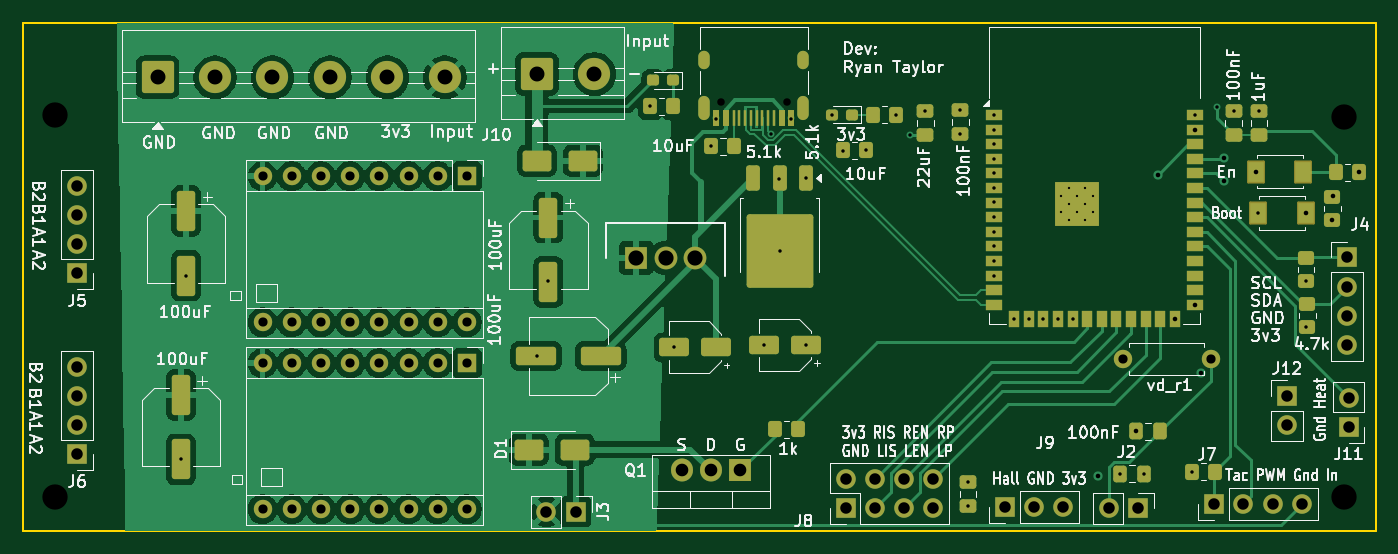
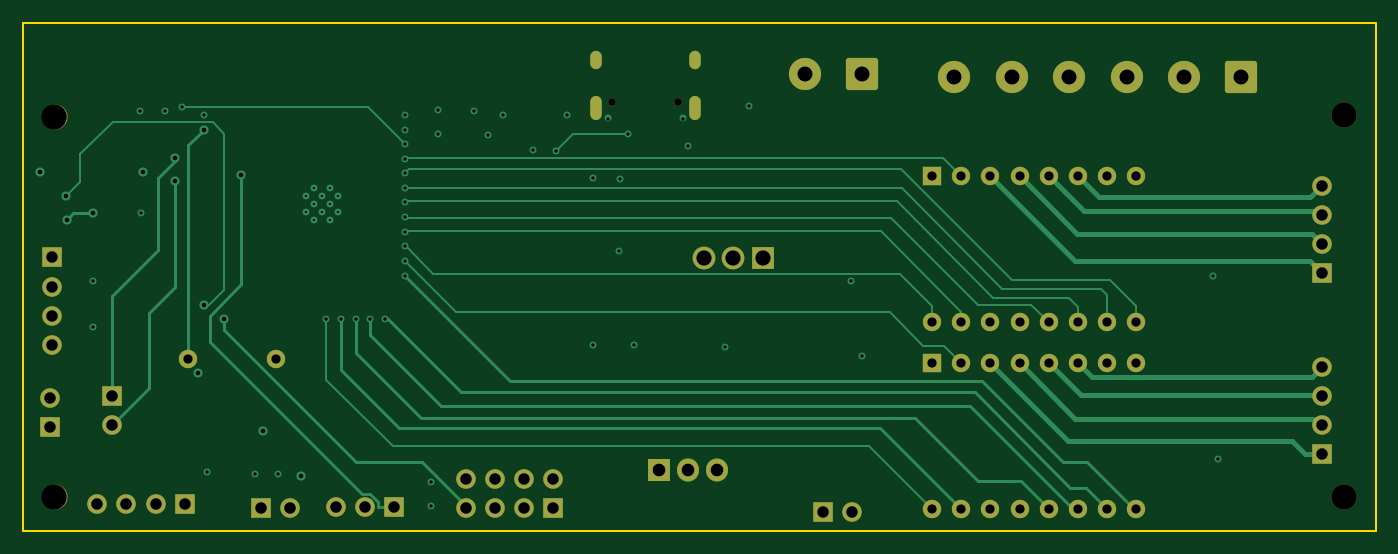
Circuit board: 13 layer files. Board 117.7 x 44.2 mm.
- bottom_copper: V67_cycletron-CuBottom.gbr (17717 bytes)
- inner_copper: V67_cycletron-CuIn1.gbr (205218 bytes)
- inner_copper: V67_cycletron-CuIn2.gbr (219824 bytes)
- top_copper: V67_cycletron-CuTop.gbr (117399 bytes)
- outline: V67_cycletron-EdgeCuts.gbr (612 bytes)
- bottom_mask: V67_cycletron-MaskBottom.gbr (4362 bytes)
- top_mask: V67_cycletron-MaskTop.gbr (9790 bytes)
- drill: V67_cycletron-NPTH.drl (475 bytes)
- drill: V67_cycletron-PTH.drl (3452 bytes)
- paste: V67_cycletron-PasteBottom.gbr (458 bytes)
- paste: V67_cycletron-PasteTop.gbr (6572 bytes)
- bottom_silk: V67_cycletron-SilkBottom.gbr (4372 bytes)
- top_silk: V67_cycletron-SilkTop.gbr (127258 bytes)

=== bottom_copper: V67_cycletron-CuBottom.gbr (17717 bytes, source omitted) ===
=== inner_copper: V67_cycletron-CuIn1.gbr (205218 bytes, source omitted) ===
=== inner_copper: V67_cycletron-CuIn2.gbr (219824 bytes, source omitted) ===
=== top_copper: V67_cycletron-CuTop.gbr (117399 bytes, source omitted) ===
=== outline: V67_cycletron-EdgeCuts.gbr ===
%TF.GenerationSoftware,KiCad,Pcbnew,10.0.5*%
%TF.CreationDate,2026-09-04T15:37:05-07:00*%
%TF.ProjectId,V67_cycletron,5636375f-6379-4636-9c65-74726f6e2e6b,rev?*%
%TF.SameCoordinates,Original*%
%TF.FileFunction,Profile,NP*%
%FSLAX46Y46*%
G04 Gerber Fmt 4.6, Leading zero omitted, Abs format (unit mm)*
G04 Created by KiCad (PCBNEW 10.0.5) date 2026-09-04 15:37:05*
%MOMM*%
%LPD*%
G01*
G04 APERTURE LIST*
%TA.AperFunction,Profile*%
%ADD10C,0.200000*%
%TD*%
G04 APERTURE END LIST*
D10*
X35306000Y-72250000D02*
X153000000Y-72250000D01*
X153000000Y-116459000D01*
X35306000Y-116459000D01*
X35306000Y-72250000D01*
M02*

=== bottom_mask: V67_cycletron-MaskBottom.gbr ===
%TF.GenerationSoftware,KiCad,Pcbnew,10.0.5*%
%TF.CreationDate,2026-09-04T15:37:05-07:00*%
%TF.ProjectId,V67_cycletron,5636375f-6379-4636-9c65-74726f6e2e6b,rev?*%
%TF.SameCoordinates,Original*%
%TF.FileFunction,Soldermask,Bot*%
%TF.FilePolarity,Negative*%
%FSLAX46Y46*%
G04 Gerber Fmt 4.6, Leading zero omitted, Abs format (unit mm)*
G04 Created by KiCad (PCBNEW 10.0.5) date 2026-09-04 15:37:05*
%MOMM*%
%LPD*%
G01*
G04 APERTURE LIST*
G04 Aperture macros list*
%AMRoundRect*
0 Rectangle with rounded corners*
0 $1 Rounding radius*
0 $2 $3 $4 $5 $6 $7 $8 $9 X,Y pos of 4 corners*
0 Add a 4 corners polygon primitive as box body*
4,1,4,$2,$3,$4,$5,$6,$7,$8,$9,$2,$3,0*
0 Add four circle primitives for the rounded corners*
1,1,$1+$1,$2,$3*
1,1,$1+$1,$4,$5*
1,1,$1+$1,$6,$7*
1,1,$1+$1,$8,$9*
0 Add four rect primitives between the rounded corners*
20,1,$1+$1,$2,$3,$4,$5,0*
20,1,$1+$1,$4,$5,$6,$7,0*
20,1,$1+$1,$6,$7,$8,$9,0*
20,1,$1+$1,$8,$9,$2,$3,0*%
G04 Aperture macros list end*
%ADD10R,1.700000X1.700000*%
%ADD11C,1.700000*%
%ADD12C,1.600000*%
%ADD13O,1.600000X1.600000*%
%ADD14RoundRect,0.250001X-1.149999X-1.149999X1.149999X-1.149999X1.149999X1.149999X-1.149999X1.149999X0*%
%ADD15C,2.800000*%
%ADD16R,1.600000X1.600000*%
%ADD17C,2.200000*%
%ADD18R,1.980000X1.980000*%
%ADD19C,1.980000*%
%ADD20C,0.650000*%
%ADD21O,1.000000X2.100000*%
%ADD22O,1.000000X1.600000*%
%ADD23R,1.905000X2.000000*%
%ADD24O,1.905000X2.000000*%
G04 APERTURE END LIST*
D10*
%TO.C,J12*%
X145250000Y-104725000D03*
D11*
X145250000Y-107265000D03*
%TD*%
D10*
%TO.C,J3*%
X83375000Y-114800000D03*
D11*
X80835000Y-114800000D03*
%TD*%
D10*
%TO.C,J4*%
X150500000Y-92670000D03*
D11*
X150500000Y-95210000D03*
X150500000Y-97750000D03*
X150500000Y-100290000D03*
%TD*%
D12*
%TO.C,vd_r1*%
X138610000Y-101500000D03*
D13*
X130990000Y-101500000D03*
%TD*%
D14*
%TO.C,Rails1*%
X47000000Y-77000000D03*
D15*
X52000000Y-77000000D03*
X57000000Y-77000000D03*
X62000000Y-77000000D03*
X67000000Y-77000000D03*
X72000000Y-77000000D03*
%TD*%
D16*
%TO.C,Motor_2*%
X73914000Y-85608000D03*
D13*
X71374000Y-85608000D03*
X68834000Y-85608000D03*
X66294000Y-85608000D03*
X63754000Y-85608000D03*
X61214000Y-85608000D03*
X58674000Y-85608000D03*
X56134000Y-85608000D03*
X56134000Y-98308000D03*
X58674000Y-98308000D03*
X61214000Y-98308000D03*
X63754000Y-98308000D03*
X66294000Y-98308000D03*
X68834000Y-98308000D03*
X71374000Y-98308000D03*
X73914000Y-98308000D03*
%TD*%
D10*
%TO.C,J7*%
X138920000Y-114100000D03*
D11*
X141460000Y-114100000D03*
X144000000Y-114100000D03*
X146540000Y-114100000D03*
%TD*%
D10*
%TO.C,J5*%
X40000000Y-94060000D03*
D11*
X40000000Y-91520000D03*
X40000000Y-88980000D03*
X40000000Y-86440000D03*
%TD*%
D14*
%TO.C,J10*%
X80000000Y-76717500D03*
D15*
X85000000Y-76717500D03*
%TD*%
D17*
%TO.C,*%
X150250000Y-113500000D03*
%TD*%
%TO.C,*%
X38100000Y-80264000D03*
%TD*%
D18*
%TO.C,U3*%
X88646000Y-92710000D03*
D19*
X91196000Y-92710000D03*
X93746000Y-92710000D03*
%TD*%
D10*
%TO.C,J9*%
X120720000Y-114400000D03*
D11*
X123260000Y-114400000D03*
X125800000Y-114400000D03*
%TD*%
D20*
%TO.C,J1*%
X101756000Y-79138000D03*
X95976000Y-79138000D03*
D21*
X103186000Y-79668000D03*
D22*
X103186000Y-75488000D03*
D21*
X94546000Y-79668000D03*
D22*
X94546000Y-75488000D03*
%TD*%
D16*
%TO.C,Motor_1*%
X73914000Y-101864000D03*
D13*
X71374000Y-101864000D03*
X68834000Y-101864000D03*
X66294000Y-101864000D03*
X63754000Y-101864000D03*
X61214000Y-101864000D03*
X58674000Y-101864000D03*
X56134000Y-101864000D03*
X56134000Y-114564000D03*
X58674000Y-114564000D03*
X61214000Y-114564000D03*
X63754000Y-114564000D03*
X66294000Y-114564000D03*
X68834000Y-114564000D03*
X71374000Y-114564000D03*
X73914000Y-114564000D03*
%TD*%
D23*
%TO.C,Q1*%
X97680000Y-111200000D03*
D24*
X95140000Y-111200000D03*
X92600000Y-111200000D03*
%TD*%
D10*
%TO.C,J8*%
X106860000Y-114440000D03*
D11*
X106860000Y-111900000D03*
X109400000Y-114440000D03*
X109400000Y-111900000D03*
X111940000Y-114440000D03*
X111940000Y-111900000D03*
X114480000Y-114440000D03*
X114480000Y-111900000D03*
%TD*%
D17*
%TO.C,*%
X150250000Y-80416400D03*
%TD*%
D10*
%TO.C,J2*%
X132275000Y-114500000D03*
D11*
X129735000Y-114500000D03*
%TD*%
D17*
%TO.C,*%
X38100000Y-113538000D03*
%TD*%
D10*
%TO.C,J11*%
X150605000Y-107405000D03*
D11*
X150605000Y-104865000D03*
%TD*%
D10*
%TO.C,J6*%
X40000000Y-109790000D03*
D11*
X40000000Y-107250000D03*
X40000000Y-104710000D03*
X40000000Y-102170000D03*
%TD*%
M02*

=== top_mask: V67_cycletron-MaskTop.gbr (9790 bytes, source omitted) ===
=== drill: V67_cycletron-NPTH.drl ===
M48
; DRILL file KiCad 10.0.5 date 2026-09-04T15:37:05
; FORMAT={-:-/ absolute / inch / decimal}
; #@! TF.CreationDate,2026-09-04T15:37:05-07:00
; #@! TF.GenerationSoftware,Kicad,Pcbnew,10.0.5
; #@! TF.FileFunction,NonPlated,1,4,NPTH
FMAT,2
INCH
; #@! TA.AperFunction,NonPlated,NPTH,ComponentDrill
T1C0.0256
; #@! TA.AperFunction,NonPlated,NPTH,ComponentDrill
T2C0.0866
%
G90
G05
T1
X3.7786Y-3.1157
X4.0061Y-3.1157
T2
X1.5Y-3.16
X1.5Y-4.47
X5.9154Y-3.166
X5.9154Y-4.4685
M30

=== drill: V67_cycletron-PTH.drl ===
M48
; DRILL file KiCad 10.0.5 date 2026-09-04T15:37:05
; FORMAT={-:-/ absolute / inch / decimal}
; #@! TF.CreationDate,2026-09-04T15:37:05-07:00
; #@! TF.GenerationSoftware,Kicad,Pcbnew,10.0.5
; #@! TF.FileFunction,Plated,1,4,PTH
FMAT,2
INCH
; #@! TA.AperFunction,Plated,PTH,ComponentDrill
T1C0.0079
; #@! TA.AperFunction,Plated,PTH,ViaDrill
T2C0.0118
; #@! TA.AperFunction,Plated,PTH,ViaDrill
T3C0.0157
; #@! TA.AperFunction,Plated,PTH,ComponentDrill
T4C0.0236
; #@! TA.AperFunction,Plated,PTH,ComponentDrill
T5C0.0315
; #@! TA.AperFunction,Plated,PTH,ComponentDrill
T6C0.0394
; #@! TA.AperFunction,Plated,PTH,ComponentDrill
T7C0.0433
; #@! TA.AperFunction,Plated,PTH,ComponentDrill
T8C0.0512
; #@! TA.AperFunction,Plated,PTH,ComponentDrill
T9C0.0520
%
G90
G05
T1
X4.9449Y-3.437
X4.9449Y-3.4921
X4.9724Y-3.4094
X4.9724Y-3.4646
X4.9724Y-3.5197
X5.0Y-3.437
X5.0Y-3.4921
X5.0276Y-3.4094
X5.0276Y-3.4646
X5.0276Y-3.5197
X5.0551Y-3.437
X5.0551Y-3.4921
T2
X1.93Y-4.34
X1.9488Y-3.7106
X3.1496Y-3.9862
X3.189Y-3.7303
X3.5382Y-3.1313
X3.6201Y-3.9567
X3.7475Y-3.2672
X3.7644Y-3.1726
X3.9291Y-3.9488
X3.95Y-3.224
X3.98Y-3.38
X3.9808Y-3.6255
X4.0203Y-3.1726
X4.0706Y-3.3775
X4.0709Y-3.9488
X4.1611Y-3.16
X4.1993Y-3.2835
X4.278Y-3.282
X4.3787Y-3.16
X4.4291Y-3.2283
X4.4803Y-3.1481
X4.6003Y-3.1445
X4.6003Y-3.2262
X4.626Y-4.4178
X4.626Y-4.4995
X4.714Y-3.46
X4.7146Y-3.1606
X4.7146Y-3.2106
X4.7146Y-3.2606
X4.7146Y-3.3106
X4.7146Y-3.3606
X4.7146Y-3.4106
X4.7146Y-3.5106
X4.7146Y-3.5606
X4.7146Y-3.6106
X4.7146Y-3.6606
X4.7146Y-3.7106
X4.7841Y-3.8598
X4.8341Y-3.8598
X4.8841Y-3.8598
X4.9341Y-3.8598
X4.9841Y-3.8598
X5.1483Y-4.3898
X5.2283Y-4.3898
X5.3937Y-4.3819
X5.4035Y-3.1606
X5.4803Y-3.1339
X5.538Y-3.146
X5.6191Y-3.4961
X5.6226Y-3.146
X5.7835Y-3.7283
X5.7844Y-3.8855
T3
X5.0709Y-4.3976
X5.2018Y-4.2441
X5.2756Y-3.3661
X5.3346Y-3.8583
X5.4035Y-3.2106
X5.4035Y-3.8106
X5.4232Y-4.0453
X5.502Y-3.3071
X5.502Y-3.3858
X5.6112Y-3.3543
X5.7825Y-3.4961
X5.874Y-3.5197
X5.876Y-3.439
X5.9646Y-3.3563
T5
X2.21Y-3.3704
X2.21Y-3.8704
X2.21Y-4.0104
X2.21Y-4.5104
X2.31Y-3.3704
X2.31Y-3.8704
X2.31Y-4.0104
X2.31Y-4.5104
X2.41Y-3.3704
X2.41Y-3.8704
X2.41Y-4.0104
X2.41Y-4.5104
X2.51Y-3.3704
X2.51Y-3.8704
X2.51Y-4.0104
X2.51Y-4.5104
X2.61Y-3.3704
X2.61Y-3.8704
X2.61Y-4.0104
X2.61Y-4.5104
X2.71Y-3.3704
X2.71Y-3.8704
X2.71Y-4.0104
X2.71Y-4.5104
X2.81Y-3.3704
X2.81Y-3.8704
X2.81Y-4.0104
X2.81Y-4.5104
X2.91Y-3.3704
X2.91Y-3.8704
X2.91Y-4.0104
X2.91Y-4.5104
X5.1571Y-3.9961
X5.4571Y-3.9961
T6
X1.5748Y-3.4031
X1.5748Y-3.5031
X1.5748Y-3.6031
X1.5748Y-3.7031
X1.5748Y-4.0224
X1.5748Y-4.1224
X1.5748Y-4.2224
X1.5748Y-4.3224
X3.1825Y-4.5197
X3.2825Y-4.5197
X4.2071Y-4.4055
X4.2071Y-4.5055
X4.3071Y-4.4055
X4.3071Y-4.5055
X4.4071Y-4.4055
X4.4071Y-4.5055
X4.5071Y-4.4055
X4.5071Y-4.5055
X4.7528Y-4.5039
X4.8528Y-4.5039
X4.9528Y-4.5039
X5.1077Y-4.5079
X5.2077Y-4.5079
X5.4693Y-4.4921
X5.5693Y-4.4921
X5.6693Y-4.4921
X5.7185Y-4.123
X5.7185Y-4.223
X5.7693Y-4.4921
X5.9252Y-3.6484
X5.9252Y-3.7484
X5.9252Y-3.8484
X5.9252Y-3.9484
X5.9293Y-4.1285
X5.9293Y-4.2285
T7
X3.6457Y-4.378
X3.7457Y-4.378
X3.8457Y-4.378
T8
X1.8504Y-3.0315
X2.0472Y-3.0315
X2.2441Y-3.0315
X2.4409Y-3.0315
X2.6378Y-3.0315
X2.8346Y-3.0315
X3.1496Y-3.0204
X3.3465Y-3.0204
T9
X3.49Y-3.65
X3.5904Y-3.65
X3.6908Y-3.65
T4
G00X3.7223Y-2.9838
M15
G01X3.7223Y-2.9602
M16
G05
G00X3.7223Y-3.1582
M15
G01X3.7223Y-3.1149
M16
G05
G00X4.0624Y-2.9838
M15
G01X4.0624Y-2.9602
M16
G05
G00X4.0624Y-3.1582
M15
G01X4.0624Y-3.1149
M16
G05
M30

=== paste: V67_cycletron-PasteBottom.gbr ===
%TF.GenerationSoftware,KiCad,Pcbnew,10.0.5*%
%TF.CreationDate,2026-09-04T15:37:05-07:00*%
%TF.ProjectId,V67_cycletron,5636375f-6379-4636-9c65-74726f6e2e6b,rev?*%
%TF.SameCoordinates,Original*%
%TF.FileFunction,Paste,Bot*%
%TF.FilePolarity,Positive*%
%FSLAX46Y46*%
G04 Gerber Fmt 4.6, Leading zero omitted, Abs format (unit mm)*
G04 Created by KiCad (PCBNEW 10.0.5) date 2026-09-04 15:37:05*
%MOMM*%
%LPD*%
G01*
G04 APERTURE LIST*
G04 APERTURE END LIST*
M02*

=== paste: V67_cycletron-PasteTop.gbr (6572 bytes, source omitted) ===
=== bottom_silk: V67_cycletron-SilkBottom.gbr ===
%TF.GenerationSoftware,KiCad,Pcbnew,10.0.5*%
%TF.CreationDate,2026-09-04T15:37:05-07:00*%
%TF.ProjectId,V67_cycletron,5636375f-6379-4636-9c65-74726f6e2e6b,rev?*%
%TF.SameCoordinates,Original*%
%TF.FileFunction,Legend,Bot*%
%TF.FilePolarity,Positive*%
%FSLAX46Y46*%
G04 Gerber Fmt 4.6, Leading zero omitted, Abs format (unit mm)*
G04 Created by KiCad (PCBNEW 10.0.5) date 2026-09-04 15:37:05*
%MOMM*%
%LPD*%
G01*
G04 APERTURE LIST*
G04 Aperture macros list*
%AMRoundRect*
0 Rectangle with rounded corners*
0 $1 Rounding radius*
0 $2 $3 $4 $5 $6 $7 $8 $9 X,Y pos of 4 corners*
0 Add a 4 corners polygon primitive as box body*
4,1,4,$2,$3,$4,$5,$6,$7,$8,$9,$2,$3,0*
0 Add four circle primitives for the rounded corners*
1,1,$1+$1,$2,$3*
1,1,$1+$1,$4,$5*
1,1,$1+$1,$6,$7*
1,1,$1+$1,$8,$9*
0 Add four rect primitives between the rounded corners*
20,1,$1+$1,$2,$3,$4,$5,0*
20,1,$1+$1,$4,$5,$6,$7,0*
20,1,$1+$1,$6,$7,$8,$9,0*
20,1,$1+$1,$8,$9,$2,$3,0*%
G04 Aperture macros list end*
%ADD10R,1.700000X1.700000*%
%ADD11C,1.700000*%
%ADD12C,1.600000*%
%ADD13O,1.600000X1.600000*%
%ADD14RoundRect,0.250001X-1.149999X-1.149999X1.149999X-1.149999X1.149999X1.149999X-1.149999X1.149999X0*%
%ADD15C,2.800000*%
%ADD16R,1.600000X1.600000*%
%ADD17C,2.200000*%
%ADD18R,1.980000X1.980000*%
%ADD19C,1.980000*%
%ADD20C,0.650000*%
%ADD21O,1.000000X2.100000*%
%ADD22O,1.000000X1.600000*%
%ADD23R,1.905000X2.000000*%
%ADD24O,1.905000X2.000000*%
G04 APERTURE END LIST*
%LPC*%
D10*
%TO.C,J12*%
X145250000Y-104725000D03*
D11*
X145250000Y-107265000D03*
%TD*%
D10*
%TO.C,J3*%
X83375000Y-114800000D03*
D11*
X80835000Y-114800000D03*
%TD*%
D10*
%TO.C,J4*%
X150500000Y-92670000D03*
D11*
X150500000Y-95210000D03*
X150500000Y-97750000D03*
X150500000Y-100290000D03*
%TD*%
D12*
%TO.C,vd_r1*%
X138610000Y-101500000D03*
D13*
X130990000Y-101500000D03*
%TD*%
D14*
%TO.C,Rails1*%
X47000000Y-77000000D03*
D15*
X52000000Y-77000000D03*
X57000000Y-77000000D03*
X62000000Y-77000000D03*
X67000000Y-77000000D03*
X72000000Y-77000000D03*
%TD*%
D16*
%TO.C,Motor_2*%
X73914000Y-85608000D03*
D13*
X71374000Y-85608000D03*
X68834000Y-85608000D03*
X66294000Y-85608000D03*
X63754000Y-85608000D03*
X61214000Y-85608000D03*
X58674000Y-85608000D03*
X56134000Y-85608000D03*
X56134000Y-98308000D03*
X58674000Y-98308000D03*
X61214000Y-98308000D03*
X63754000Y-98308000D03*
X66294000Y-98308000D03*
X68834000Y-98308000D03*
X71374000Y-98308000D03*
X73914000Y-98308000D03*
%TD*%
D10*
%TO.C,J7*%
X138920000Y-114100000D03*
D11*
X141460000Y-114100000D03*
X144000000Y-114100000D03*
X146540000Y-114100000D03*
%TD*%
D10*
%TO.C,J5*%
X40000000Y-94060000D03*
D11*
X40000000Y-91520000D03*
X40000000Y-88980000D03*
X40000000Y-86440000D03*
%TD*%
D14*
%TO.C,J10*%
X80000000Y-76717500D03*
D15*
X85000000Y-76717500D03*
%TD*%
D17*
%TO.C,*%
X150250000Y-113500000D03*
%TD*%
%TO.C,*%
X38100000Y-80264000D03*
%TD*%
D18*
%TO.C,U3*%
X88646000Y-92710000D03*
D19*
X91196000Y-92710000D03*
X93746000Y-92710000D03*
%TD*%
D10*
%TO.C,J9*%
X120720000Y-114400000D03*
D11*
X123260000Y-114400000D03*
X125800000Y-114400000D03*
%TD*%
D20*
%TO.C,J1*%
X101756000Y-79138000D03*
X95976000Y-79138000D03*
D21*
X103186000Y-79668000D03*
D22*
X103186000Y-75488000D03*
D21*
X94546000Y-79668000D03*
D22*
X94546000Y-75488000D03*
%TD*%
D16*
%TO.C,Motor_1*%
X73914000Y-101864000D03*
D13*
X71374000Y-101864000D03*
X68834000Y-101864000D03*
X66294000Y-101864000D03*
X63754000Y-101864000D03*
X61214000Y-101864000D03*
X58674000Y-101864000D03*
X56134000Y-101864000D03*
X56134000Y-114564000D03*
X58674000Y-114564000D03*
X61214000Y-114564000D03*
X63754000Y-114564000D03*
X66294000Y-114564000D03*
X68834000Y-114564000D03*
X71374000Y-114564000D03*
X73914000Y-114564000D03*
%TD*%
D23*
%TO.C,Q1*%
X97680000Y-111200000D03*
D24*
X95140000Y-111200000D03*
X92600000Y-111200000D03*
%TD*%
D10*
%TO.C,J8*%
X106860000Y-114440000D03*
D11*
X106860000Y-111900000D03*
X109400000Y-114440000D03*
X109400000Y-111900000D03*
X111940000Y-114440000D03*
X111940000Y-111900000D03*
X114480000Y-114440000D03*
X114480000Y-111900000D03*
%TD*%
D17*
%TO.C,*%
X150250000Y-80416400D03*
%TD*%
D10*
%TO.C,J2*%
X132275000Y-114500000D03*
D11*
X129735000Y-114500000D03*
%TD*%
D17*
%TO.C,*%
X38100000Y-113538000D03*
%TD*%
D10*
%TO.C,J11*%
X150605000Y-107405000D03*
D11*
X150605000Y-104865000D03*
%TD*%
D10*
%TO.C,J6*%
X40000000Y-109790000D03*
D11*
X40000000Y-107250000D03*
X40000000Y-104710000D03*
X40000000Y-102170000D03*
%TD*%
%LPD*%
M02*

=== top_silk: V67_cycletron-SilkTop.gbr (127258 bytes, source omitted) ===
